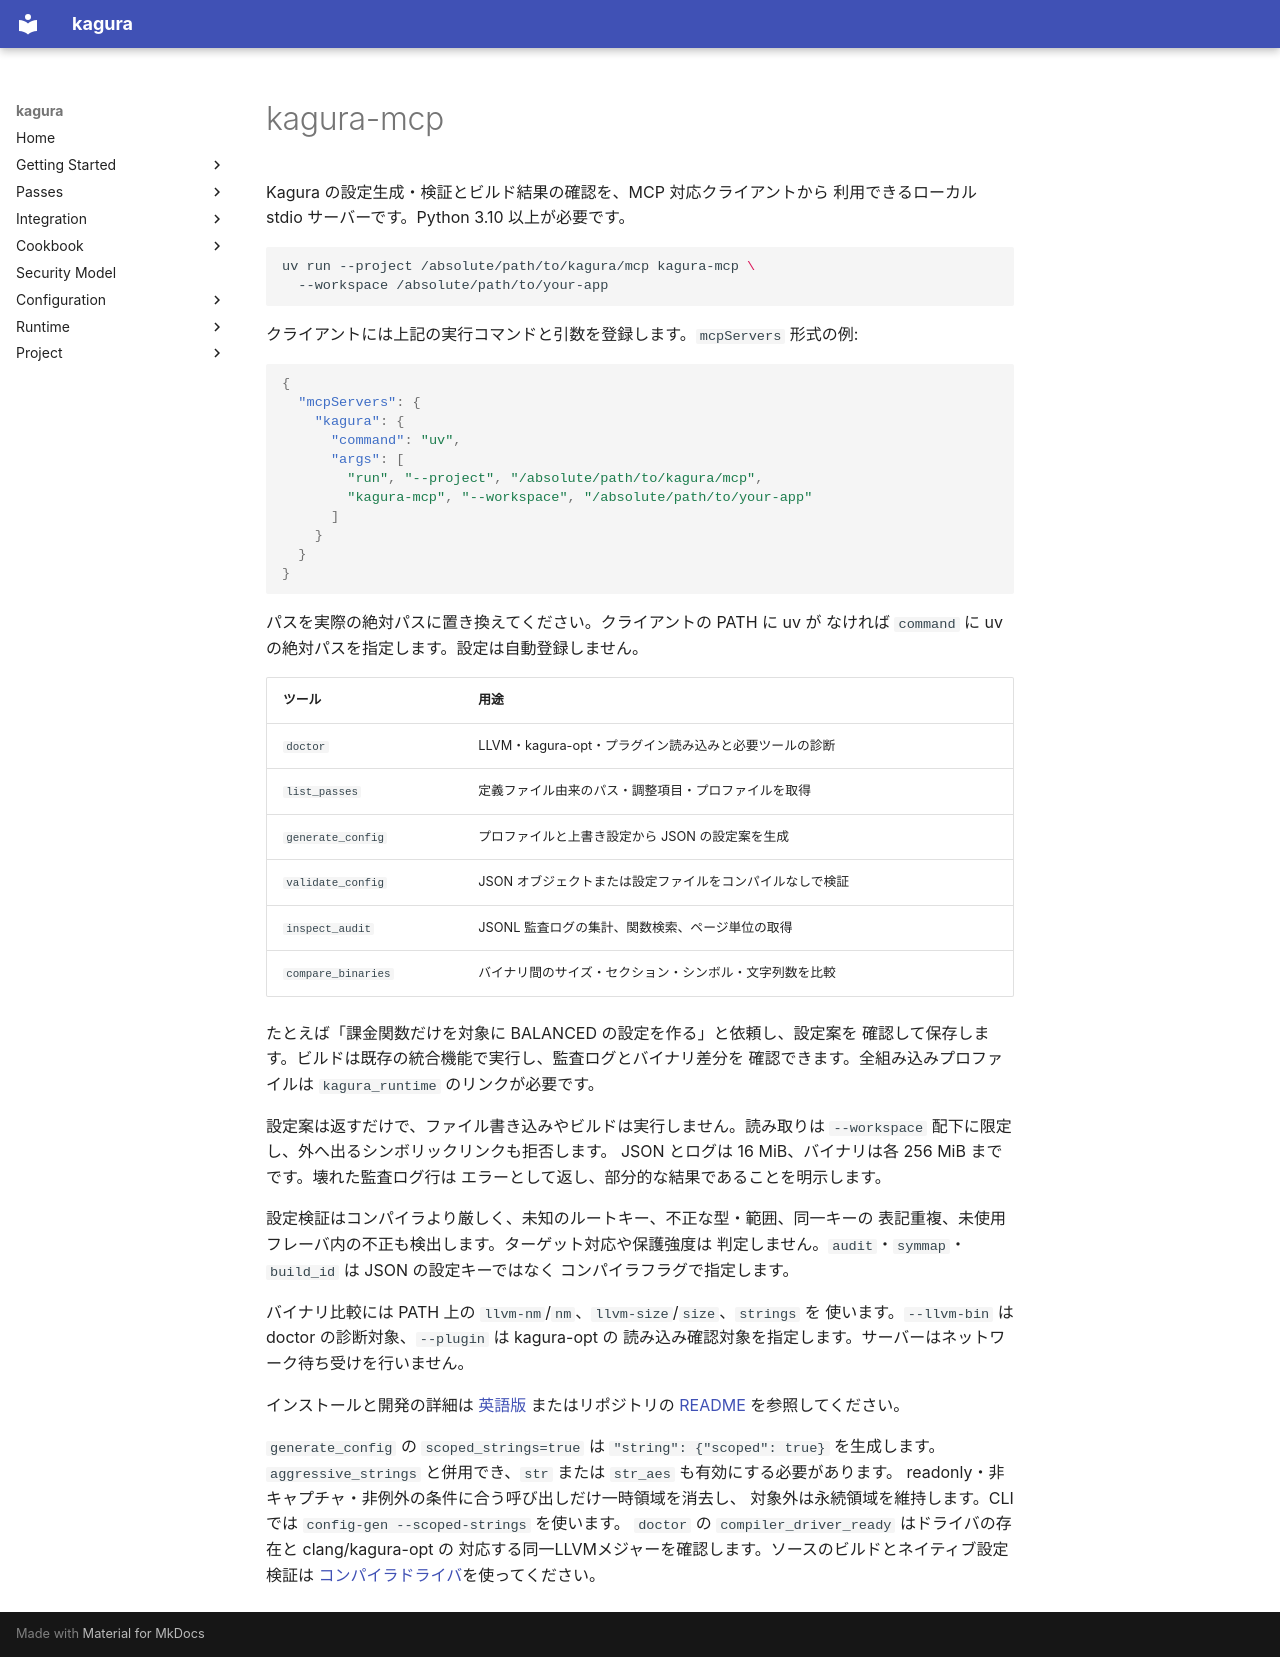

repository: qusamulab/kagura · page: integration/mcp.ja/index.html · generator: mkdocs

# kagura-mcp

Kagura の設定生成・検証とビルド結果の確認を、MCP 対応クライアントから
利用できるローカル stdio サーバーです。Python 3.10 以上が必要です。

```bash
uv run --project /absolute/path/to/kagura/mcp kagura-mcp \
  --workspace /absolute/path/to/your-app
```

クライアントには上記の実行コマンドと引数を登録します。`mcpServers` 形式の例:

```json
{
  "mcpServers": {
    "kagura": {
      "command": "uv",
      "args": [
        "run", "--project", "/absolute/path/to/kagura/mcp",
        "kagura-mcp", "--workspace", "/absolute/path/to/your-app"
      ]
    }
  }
}
```

パスを実際の絶対パスに置き換えてください。クライアントの PATH に uv が
なければ `command` に uv の絶対パスを指定します。設定は自動登録しません。

| ツール | 用途 |
|:------|:-----|
| `doctor` | LLVM・kagura-opt・プラグイン読み込みと必要ツールの診断 |
| `list_passes` | 定義ファイル由来のパス・調整項目・プロファイルを取得 |
| `generate_config` | プロファイルと上書き設定から JSON の設定案を生成 |
| `validate_config` | JSON オブジェクトまたは設定ファイルをコンパイルなしで検証 |
| `inspect_audit` | JSONL 監査ログの集計、関数検索、ページ単位の取得 |
| `compare_binaries` | バイナリ間のサイズ・セクション・シンボル・文字列数を比較 |

たとえば「課金関数だけを対象に BALANCED の設定を作る」と依頼し、設定案を
確認して保存します。ビルドは既存の統合機能で実行し、監査ログとバイナリ差分を
確認できます。全組み込みプロファイルは `kagura_runtime` のリンクが必要です。

設定案は返すだけで、ファイル書き込みやビルドは実行しません。読み取りは
`--workspace` 配下に限定し、外へ出るシンボリックリンクも拒否します。
JSON とログは 16 MiB、バイナリは各 256 MiB までです。壊れた監査ログ行は
エラーとして返し、部分的な結果であることを明示します。

設定検証はコンパイラより厳しく、未知のルートキー、不正な型・範囲、同一キーの
表記重複、未使用フレーバ内の不正も検出します。ターゲット対応や保護強度は
判定しません。`audit`・`symmap`・`build_id` は JSON の設定キーではなく
コンパイラフラグで指定します。

バイナリ比較には PATH 上の `llvm-nm`/`nm`、`llvm-size`/`size`、`strings` を
使います。`--llvm-bin` は doctor の診断対象、`--plugin` は kagura-opt の
読み込み確認対象を指定します。サーバーはネットワーク待ち受けを行いません。

インストールと開発の詳細は [英語版](mcp.md) またはリポジトリの
[README](https://github.com/qusamulab/kagura/blob/main/mcp/README.md) を参照してください。

`generate_config` の `scoped_strings=true` は `"string": {"scoped": true}` を生成します。
`aggressive_strings` と併用でき、`str` または `str_aes` も有効にする必要があります。
readonly・非キャプチャ・非例外の条件に合う呼び出しだけ一時領域を消去し、
対象外は永続領域を維持します。CLI では `config-gen --scoped-strings` を使います。
`doctor` の `compiler_driver_ready` はドライバの存在と clang/kagura-opt の
対応する同一LLVMメジャーを確認します。ソースのビルドとネイティブ設定検証は
[コンパイラドライバ](../getting-started/compiler-driver.ja.md)を使ってください。
